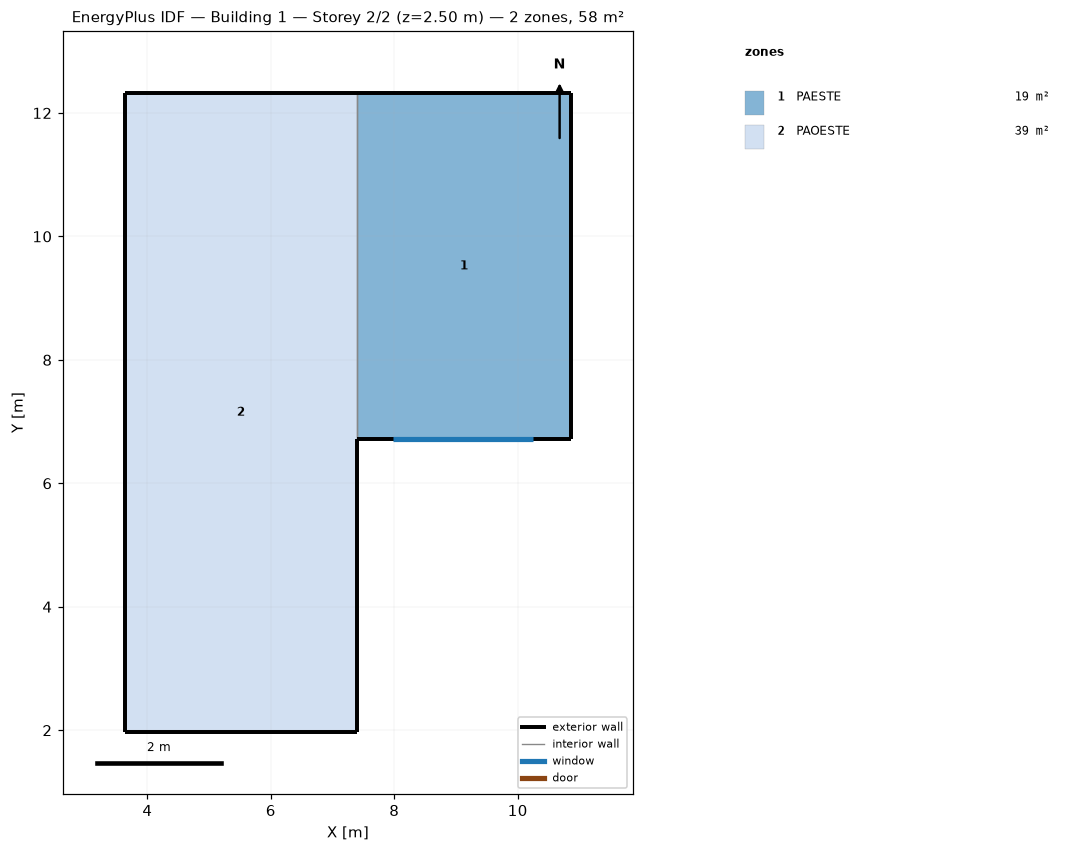
=== STOREY PLAN SPEC (per zone: floor XY polygon, exterior-wall plan segments, windows/doors) ===
zone 1: PAESTE  (19.5 m²)
  floor: (10.86, 12.32) (10.86, 6.71) (7.39, 6.71) (7.39, 12.32)
  exterior wall: (7.39, 6.71) – (10.86, 6.71)  [3.5 m]
    window: (7.98, 6.71) – (10.25, 6.71)  [3.9 m²]
  exterior wall: (10.86, 12.32) – (7.39, 12.32)  [3.5 m]
  exterior wall: (10.86, 6.71) – (10.86, 12.32)  [5.6 m]
  interior walls: 1
zone 2: PAOESTE  (38.9 m²)
  floor: (7.39, 12.32) (7.39, 1.97) (3.63, 1.97) (3.63, 12.32)
  exterior wall: (3.63, 1.97) – (7.39, 1.97)  [3.8 m]
  exterior wall: (3.63, 12.32) – (3.63, 1.97)  [10.3 m]
  exterior wall: (7.39, 12.32) – (3.63, 12.32)  [3.8 m]
  exterior wall: (7.39, 1.97) – (7.39, 6.71)  [4.7 m]
  interior walls: 1

=== DERIVED (storey summary) ===
Building: Building 1
Storey: 2 of 2  (floor level z = 2.50 m)
Storey gross floor area: 58.4 m²
Zones on this storey: 2
  - PAESTE: floor 19.5 m²; exterior wall 12.6 m (31.4 m²); 1 window(s) 3.9 m²; WWR 12.4%
  - PAOESTE: floor 38.9 m²; exterior wall 22.6 m (56.5 m²); WWR 0.0%
Zone adjacency (shared interzone walls):
  - PAESTE ↔ PAOESTE